Dataset: dataset (GitHub, Assmam13/asma). Classes: Byzantine, islamique, Medieval, Modern, numide, punique, romaine.

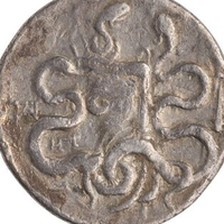
Label: numide

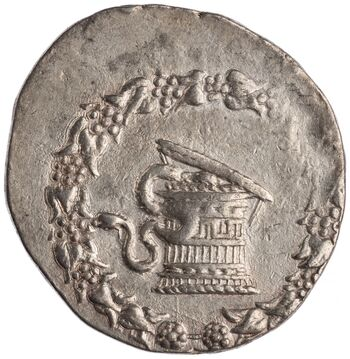
Label: Modern

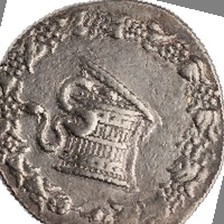
Label: Byzantine

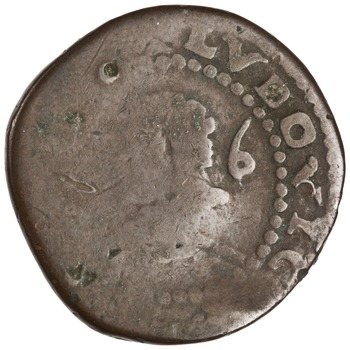
Label: romaine

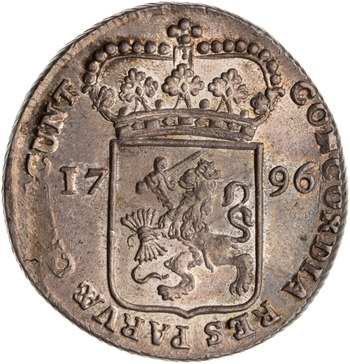
Label: Medieval

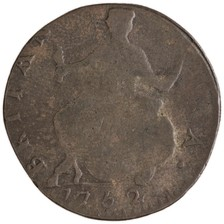
Label: punique
